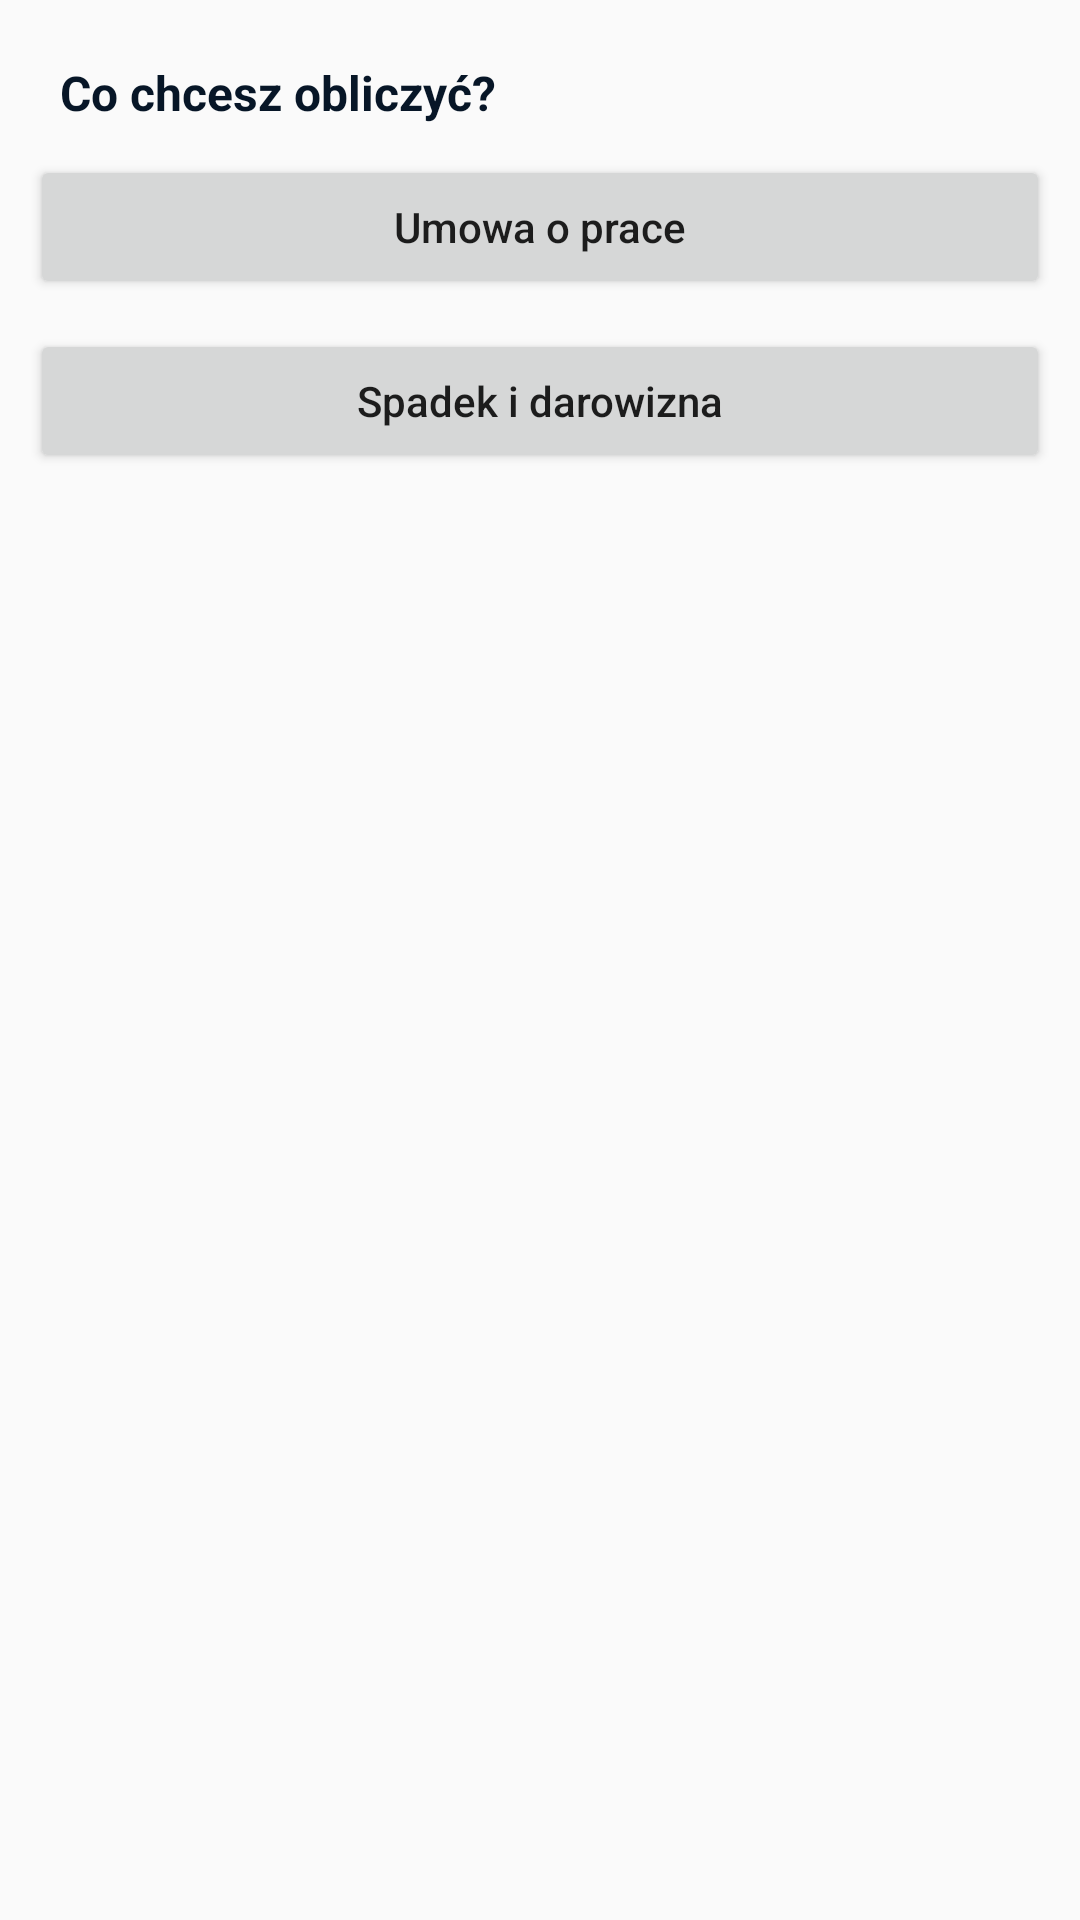

Produce the Android XML layout that renders to this screen, including the resource entries it uses.
<!-- AndroidManifest.xml: application theme AppTheme -->
<!-- res/layout/activity_podatki_irlandia.xml -->
<?xml version="1.0" encoding="utf-8"?>
<LinearLayout xmlns:android="http://schemas.android.com/apk/res/android"
    android:layout_width="match_parent"
    android:layout_height="match_parent"
    android:orientation="vertical"
    android:padding="10dp">

    <TextView
        android:id="@+id/textView9"
        android:layout_width="match_parent"
        android:layout_height="wrap_content"
        android:padding="10dp"
        android:text="Co chcesz obliczyć?"
        android:textColor="@color/text_color"
        android:textSize="16sp"
        android:textStyle="bold" />

    <Button
        android:id="@+id/btnUmowaOPraceIrl"
        android:layout_width="match_parent"
        android:layout_height="wrap_content"
        android:layout_marginBottom="10dp"
        android:text="Umowa o prace"
        android:textAllCaps="false" />

    <Button
        android:id="@+id/btnSpadekIrlandia"
        android:layout_width="match_parent"
        android:layout_height="wrap_content"
        android:text="Spadek i darowizna"
        android:textAllCaps="false" />
</LinearLayout>
<!-- resources referenced by this layout -->
<resources>
  <color name="text_color">#071627</color>
  <style name="AppTheme" parent="Theme.AppCompat.Light.DarkActionBar">
          
          <item name="colorPrimary">@color/colorPrimary</item>
          <item name="colorPrimaryDark">@color/colorPrimaryDark</item>
          <item name="colorAccent">@color/colorAccent</item>
  
  
      </style>
  <color name="colorPrimary">#0f1651</color>
  <color name="colorPrimaryDark">#0f1626</color>
  <color name="colorAccent">#FF533D</color>
</resources>
